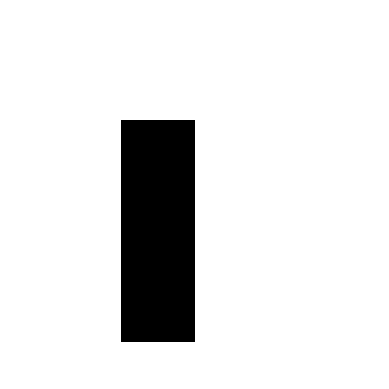

Reproduce this figure in Python.
# Game of Life: Simulate Conway's Game of Life using NumPy arrays.

import numpy as np
import matplotlib.pyplot as plt
import matplotlib.animation as animation

def simulate_game_of_life(initial_state, num_steps):
    height, width = initial_state.shape
    current_state = initial_state.copy()
    next_state = np.zeros((height, width), dtype=int)

    for _ in range(num_steps):
        for i in range(height):
            for j in range(width):
                # Count the number of live neighbors
                num_neighbors = np.sum(current_state[max(0, i-1):min(height, i+2), max(0, j-1):min(width, j+2)]) - current_state[i, j]

                # Apply the rules of the game
                if current_state[i, j] == 1 and (num_neighbors < 2 or num_neighbors > 3):
                    next_state[i, j] = 0
                elif current_state[i, j] == 0 and num_neighbors == 3:
                    next_state[i, j] = 1
                else:
                    next_state[i, j] = current_state[i, j]

        current_state = next_state.copy()

    return current_state

def plot_game_of_life(initial_state, num_steps):
    fig, ax = plt.subplots()
    ax.set_axis_off()
    ax.set_aspect('equal')
    ax.set_xlim(0, initial_state.shape[1])
    ax.set_ylim(0, initial_state.shape[0])

    img = ax.imshow(initial_state, cmap='binary')

    def update(frame):
        img.set_array(simulate_game_of_life(initial_state, frame))
        return img,

    anim = animation.FuncAnimation(fig, update, frames=num_steps, interval=500, blit=True)
    plt.show()

# Test case
initial_state = np.array([[0, 0, 0, 0, 0],
                          [0, 0, 1, 0, 0],
                          [0, 0, 1, 0, 0],
                          [0, 0, 1, 0, 0],
                          [0, 0, 0, 0, 0]])

num_steps = 50

plot_game_of_life(initial_state, num_steps)
